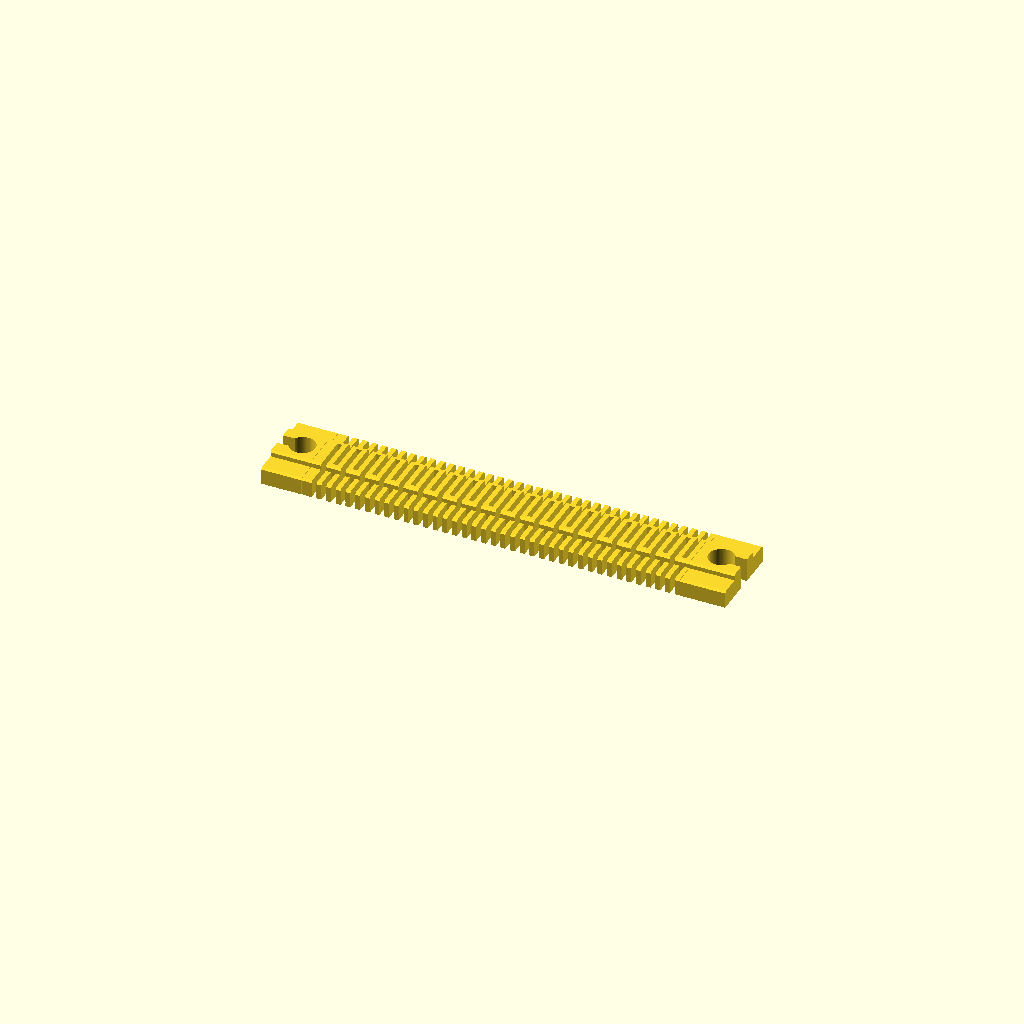
Cell 1 — every parameter at its default value.
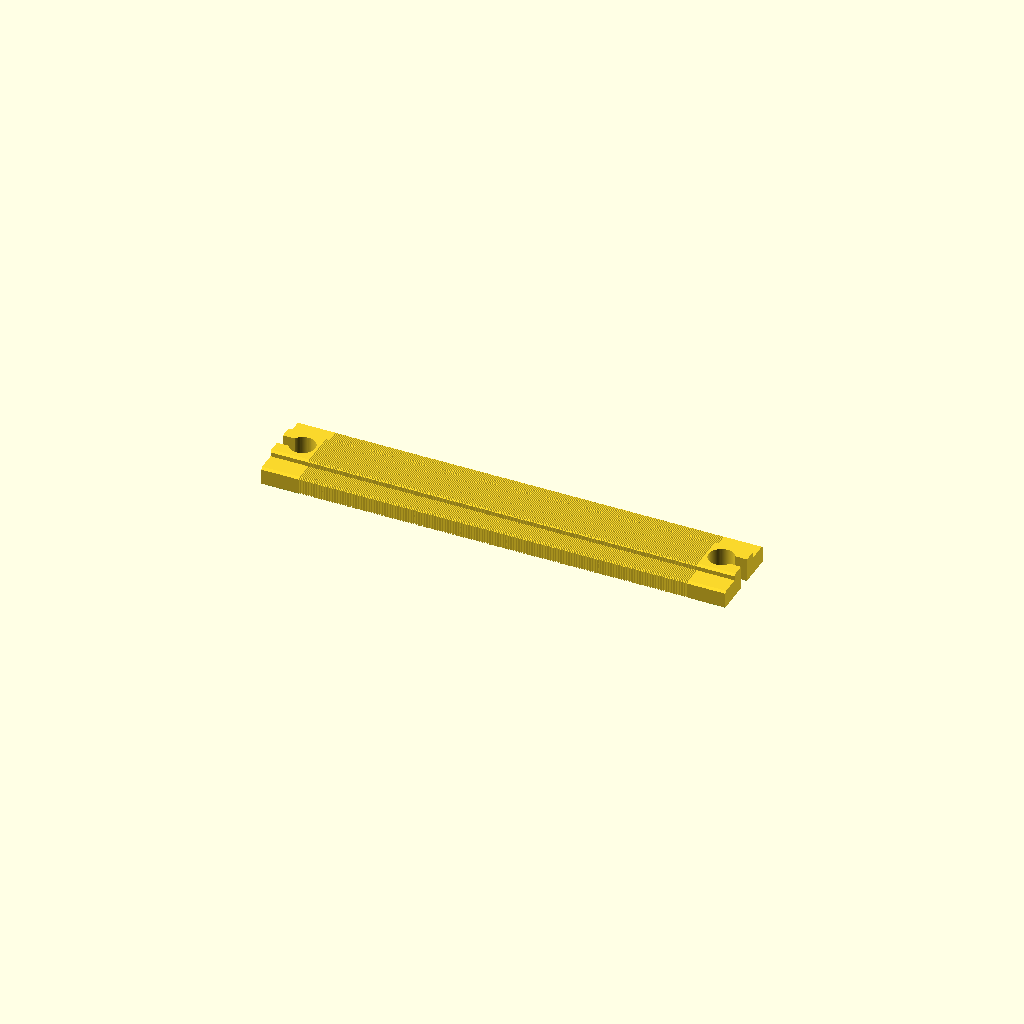
Cell 2: extrusion_width = 0.1 (everything else at default).
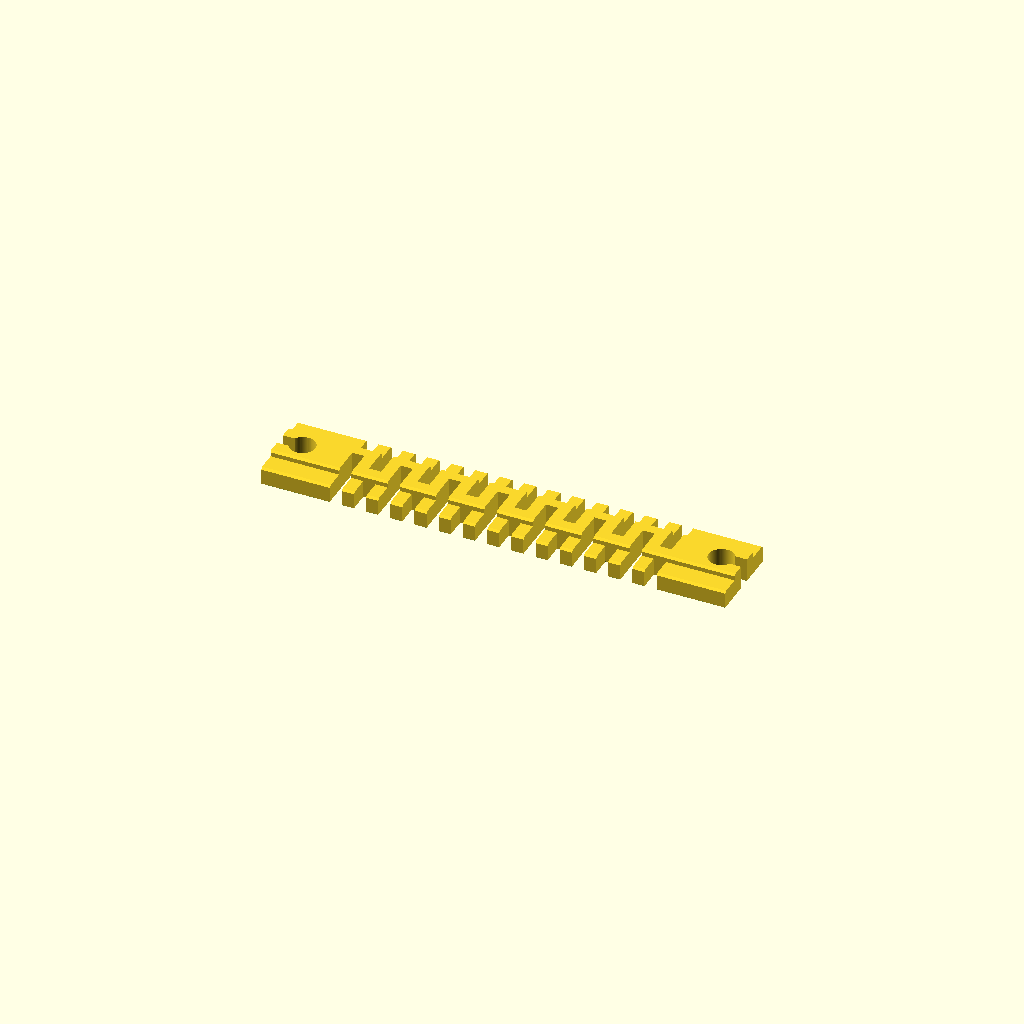
Cell 3: line_thickness = 10 (everything else at default).
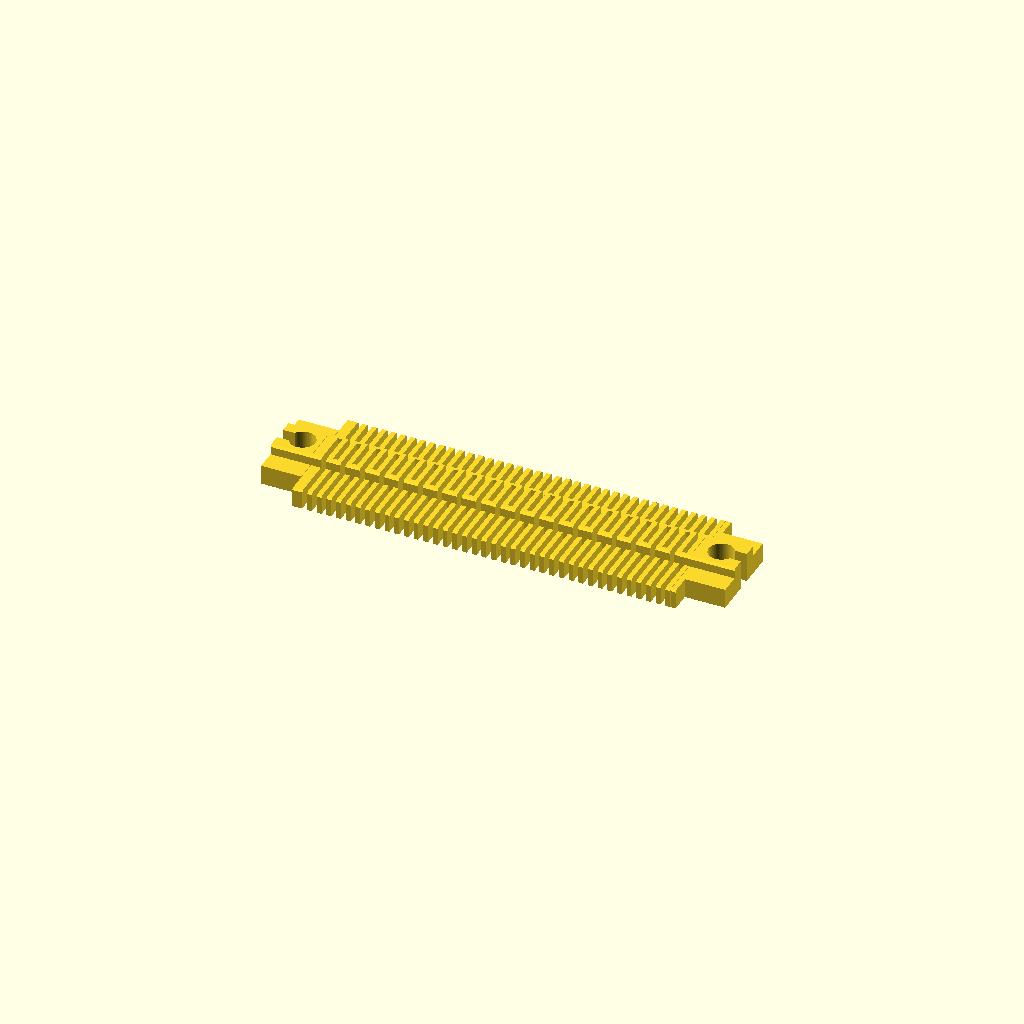
Cell 4: use_custom_settings = 1 (everything else at default).
All cells are drawn from one camera (rotation 55°, 0°, 25°, orthographic, colour scheme Cornfield), so only the parameter changes between them.
OpenSCAD source file designs/rugalmas_egyenes.scad:
use <atis_lib.scad>
// Customizable toy train tracks
// by atartanian (www.thingiverse.com/atartanian)
// license CC-BY-SA

// preview[view:west, tilt:top]

/*[Track Settings]*/
//length of track piece, in mm
length = 230; //[30:10:400]

//only one preset... for now
//track_type = 0; //[1:brio,0:custom]

//in order to print perfectly, set your printers extrusion width
extrusion_width = .6; //[.1:.05:1]

//track line thic2ness, in multiples of extrusion width
line_thickness = 4; //[2:2:10]

//spacing between male and female connectors, in mm
connector_tolerance = .3; //[.1:.05:1]

/*[Custom Dimensions]*/
use_custom_settings = 0; //[0:No,1:Yes]
custom_width_base = 60;
custom_width_middle = 20;
custom_height_base = 10;
custom_height_middle = 15;
custom_connector_length = 17.5;

/*[Hidden]*/
track_type = use_custom_settings ? 0 : 1;

/*flex_track_pattern_2D(
                    length - track_type_params()[track_type][5] * 2 - line_thickness * extrusion_width * 2,
                    track_type_params()[track_type][1],
                    track_type_params()[track_type][2],
                    line_thickness * extrusion_width,
                    line_thickness * extrusion_width,
                    line_thickness * extrusion_width
                );
*/
/***************/
/*     CODE    */
/****************/
inset_first_layer(inset_height=0.31,inset_width=0.3, render=true){
    rotate([0,0,90])
    translate([-track_type_params()[track_type][1] / 2, -length/2])
    intersection(convexity = 20) {
        rotate([-90,0,0])
            linear_extrude(height = length, convexity = 20)
                scale([1,-1])
                    track_profile_2D(
                        track_type_params()[track_type][1],
                        track_type_params()[track_type][2],
                        track_type_params()[track_type][3],
                        track_type_params()[track_type][4],
                        1
                    );

         linear_extrude(height = track_type_params()[track_type][4], convexity = 20)
            union() {
                translate([0, track_type_params()[track_type][5] + line_thickness * extrusion_width]) {
                    translate([track_type_params()[track_type][1] / 2, length - track_type_params()[track_type][5] * 2 - line_thickness * extrusion_width * 2])
                            brio_female_2D();
                    
                    flex_track_pattern_2D(
                        length - track_type_params()[track_type][5] * 2 - line_thickness * extrusion_width * 2,
                        track_type_params()[track_type][1],
                        track_type_params()[track_type][2],
                        line_thickness * extrusion_width,
                        line_thickness * extrusion_width,
                        line_thickness * extrusion_width
                    );
                }
                translate([track_type_params()[track_type][1] / 2, track_type_params()[track_type][5] + line_thickness * extrusion_width])
                    scale([1, -1])
                        brio_female_2D();
            }
    }
}
/***************/
/*  FUNCTIONS  */
/***************/

function track_type_params() = 
[   
    [   //[0] template
        "custom",   //[0] name
        custom_width_base,         //[1] width base
        custom_width_middle,         //[2] width middle
        custom_height_base,         //[3] height base
        custom_height_middle,         //[4] height middle
        custom_connector_length
    ], 
    [   //[1] brio
        "brio",     //[0] name
        40,         //[1] width base
        20,         //[2] width middle
        8.9,        //[3] height base
        12,         //[4] height middle
        17.5        //[5] connector length
    ], 
];

/***************/
/*   MODULES   */
/***************/

module track_profile_2D(
    width_base = 40,
    width_middle = 20,
    height_base = 10,
    height_middle = 15,
    bevel_radius = 1
){
    difference() {
        translate([bevel_radius, 0]) {
            union() {
                offset(d = bevel_radius) {
                    square(
                        [
                            width_base - bevel_radius * 2,
                            height_base - bevel_radius
                        ]
                    );
                }
                offset(d = bevel_radius) {
                    translate([(width_base - width_middle) / 2, bevel_radius])
                        square(
                            [
                                width_middle - bevel_radius * 2,
                                height_middle - bevel_radius * 2
                            ]
                        );
                }            
            }
        }
        translate([-width_base/2, -width_base*2])
            square(width_base * 2);
    }   
}

module flex_track_pattern_2D(
    length = 100,
    width_base = 40,
    width_middle = 20,
    line_thickness = 1.6,
    connector_thickness = 1.6,
    gap_thickness = 1.6
){
    epsilon = .1;

    slice_thickness = line_thickness + gap_thickness;
    slices = floor(length / slice_thickness);
    leftover = length - (slice_thickness * slices) + gap_thickness;

    module bars(even = true, odd = true, cutter = false) {
        for (i = [0:slices-1]) {
            if (even == true && !(i % 2)) {
                if(cutter == true) {
                    translate([-epsilon/2,slice_thickness * i]) {
                        square([width_base + epsilon,line_thickness]);
                    }
                } else {
                    translate([0,slice_thickness * i]) {
                        square([width_base,line_thickness]);
                    }
                }  
            }
            if (odd == true && (i % 2)) {
                if(cutter == true) {
                    translate([-epsilon/2,slice_thickness * i]) {
                        square([width_base + epsilon,line_thickness]);
                    }
                } else {
                    translate([0,slice_thickness * i]) {
                        square([width_base,line_thickness]);
                    }
                }  
            }
        }
    }

    module bars_holes(even = true, odd = true, cutter = true) {
        for (i = [0:slices-2]) {
            if (even == true && !(i % 2)) {
                if(cutter == true) {
                    translate([-epsilon/2,slice_thickness * i + line_thickness]) {
                        square([width_base + epsilon, gap_thickness]);
                    }
                } else {
                    translate([0,slice_thickness * i + line_thickness]) {
                        square([width_base, gap_thickness]);
                    }
                }  
            }
            if (odd == true && (i % 2)) {
                if(cutter == true) {
                    translate([-epsilon/2,slice_thickness * i + line_thickness]) {
                        square([width_base + epsilon, gap_thickness]);
                    }
                } else {
                    translate([0,slice_thickness * i + line_thickness]) {
                        square([width_base, gap_thickness]);
                    }
                }  
            }
        }
    }
    
    square([width_base + epsilon,line_thickness+epsilon]);

    translate([0, leftover / 2])
        bars();

    difference() {
        translate([(width_base - width_middle) / 2, 0])
            square([connector_thickness, length]);
      
        translate([0, leftover / 2])
            bars_holes(false, true);
    }

    difference() {
        translate([(width_base - width_middle) / 2 + width_middle - connector_thickness, 0])
            square([connector_thickness, length]);
        
        translate([0, leftover / 2])
            bars_holes(true, false);
    }
    
    translate([0, length-leftover / 2, 0])
      square([width_base,line_thickness+epsilon]);
}

module brio_male_2D() {
    stem_width = 6;
    stem_length = 11.5;
    post_radius = 6;

    translate([0, line_thickness * extrusion_width/2])
        square([track_type_params()[1][1], line_thickness * extrusion_width], center = true);
    
    translate([0, (stem_length + connector_tolerance) / 2 + line_thickness * extrusion_width])
        square([stem_width - connector_tolerance * 2, stem_length + connector_tolerance], center = true);
    
    translate([0, stem_length + connector_tolerance + line_thickness * extrusion_width])
        circle(r = post_radius - connector_tolerance, $fn = 32);
}

module brio_female_2D() {
    stem_width = 6.3;
    stem_length = 11.5;
    post_radius = 6.3;
    total_length = line_thickness * extrusion_width + stem_length + post_radius;

    difference() {
        translate([0, (total_length)/2])
            square([track_type_params()[1][1], total_length], center = true);
        
        translate([0, total_length - stem_length / 2])
            square([stem_width, stem_length], center = true);
        
        translate([0, total_length - stem_length])
            circle(r = post_radius, $fn = 12*post_radius);        
    }

}
Parameter table extracted from the source (name, type, default, range or options):
length: number, default 230, range 30 to 400, step 10
extrusion_width: number, default 0.6, range 0.1 to 1, step 0.05
line_thickness: number, default 4, range 2 to 10, step 2
connector_tolerance: number, default 0.3, range 0.1 to 1, step 0.05
use_custom_settings: number, default 0, options 0, 1
custom_width_base: number, default 60
custom_width_middle: number, default 20
custom_height_base: number, default 10
custom_height_middle: number, default 15
custom_connector_length: number, default 17.5
